Run: headless pygame with SDL's dummy video driver; simulated clock (each Clock.tick advances the game by its frame time, no real sleeping); random seed 0; keys injected as events and as key.get_pressed() state; no mouse input.
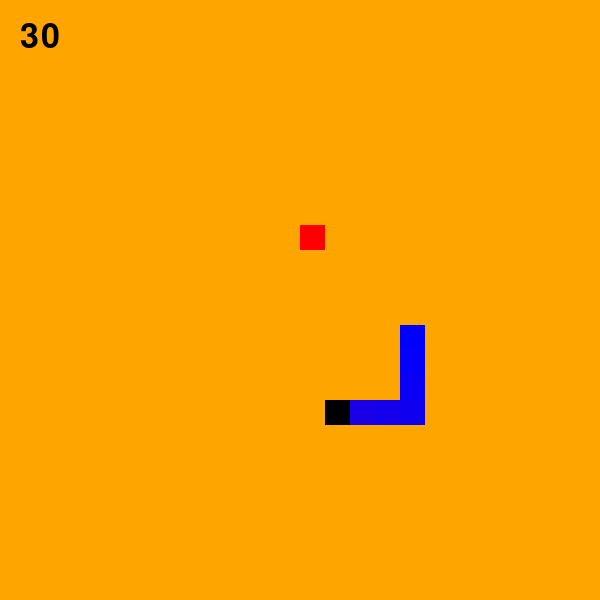
Frame 1 of 4 · flips 1–60 · no input
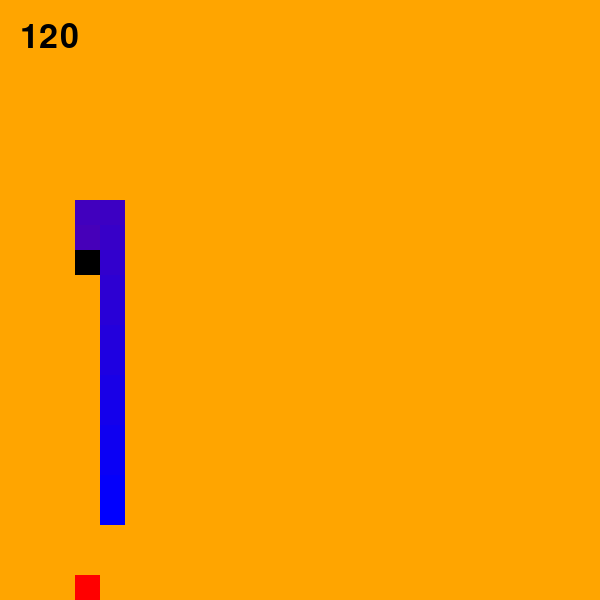
Frame 2 of 4 · flips 61–180 · tapped SPACE, RETURN · held RIGHT (→), D
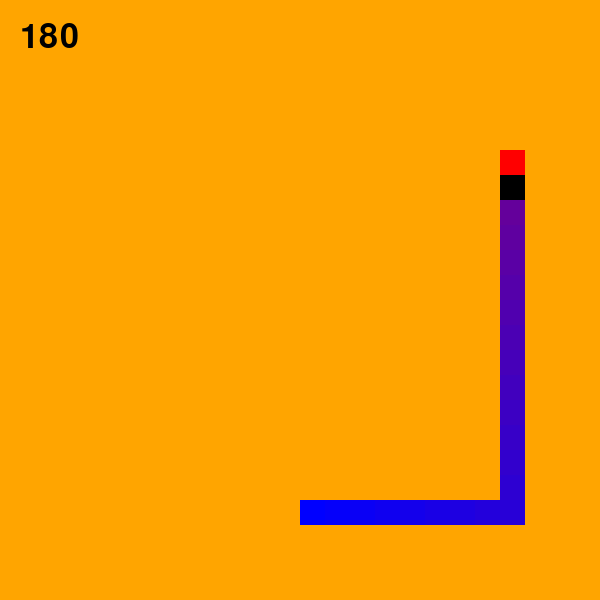
Frame 3 of 4 · flips 181–300 · held DOWN (↓), S
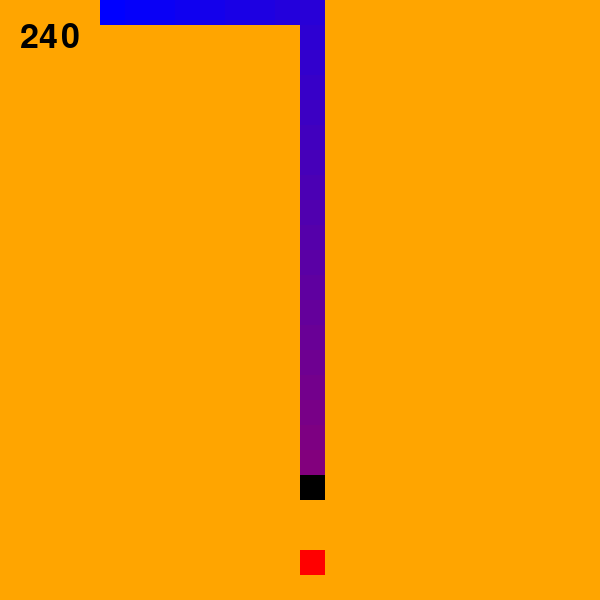
Frame 4 of 4 · flips 301–420 · held LEFT (←), A, UP (↑), W

The pygame program that drew these frames:

import pygame
from sys import exit
import random


# WIDTH and HEIGHT
WIDTH = 600
HEIGHT = 600

#  snake part in pixels
UNIT = 25

# Snake
snake = [[100 , 100] ,
         [100 + UNIT , 100] ,
         [100 + (UNIT * 2), 100] , 
         [100 + (UNIT * 3), 100]]

# Snake moveing direction

goingUp = False
goingDown = True
goingRight = False
goingLeft = False

# Food position
food = []

eaten = True

# Score
score = 0

def draw():      # Draw everything
    
    r = 0
    g = 0
    b = 255
    
    isgreen = False
    isblue = False
    isred = False
    
    food_surface = pygame.Surface( (UNIT , UNIT) )
    food_surface.fill("red")
    food_rect = food_surface.get_rect(topleft = food)
    screen.blit(food_surface, food_rect)
    
    for i in snake:
        surface = pygame.Surface( ( UNIT, UNIT ) )
        surface.fill("green")
        surface_rect = surface.get_rect(topleft = i)
        

        surface.fill((r , g , b))
        
        if (r , g , b) == (0 , 0 , 255) :
            isblue = True
            isred = False
            isgreen = False
        if (r , g , b) == (0 , 255 , 0) :
            isgreen = True
            isblue = False
            isred = False
        if (r , g , b) == (255 , 0 , 0) :
            isred = True
            isblue = False
            isgreen = False
            
        if isred :
            r -= 5
            g += 5
        if isgreen :
            g -= 5
            b += 5
        if isblue :
            b -= 5
            r += 5

        if i == snake[-1]:
            surface.fill("black")
        screen.blit(surface , surface_rect)    
      
def  moveSnake(touched):      # Move the snake
    global goingRight
    global goingLeft
    global goingUp
    global goingDown
    
    x , y = snake[-1]

    food_x , food_y = food

    if x < food_x and not goingLeft:
        goingRight = True
        goingLeft = False
        goingUp = False
        goingDown = False        
    elif x > food_x and not goingRight :
        goingLeft = True
        goingRight = False
        goingUp = False
        goingDown = False
    elif y > food_y and not goingDown:
        goingUp = True
        goingDown = False
        goingLeft = False
        goingRight = False
    elif y < food_y and not goingUp :
        goingDown = True
        goingUp = False
        goingRight = False
        goingLeft = False
        
    if not touched :
        snake.remove(snake[0])
    
    if goingRight:
        if x + UNIT >= WIDTH :
            part = [0 , y]
        else:
            part = [x + UNIT , y] 
    if goingLeft:
        if x - UNIT < 0 :
            part = [WIDTH , y]
        else:
            part = [x - UNIT , y]    
    if goingUp:
        if  y - UNIT < 0 :
            part = [x , HEIGHT]
        else:
            part = [x , y - UNIT] 
    if goingDown:
        if y + UNIT >= HEIGHT :
            part = [x , 0]
        else:
            part = [x , y + UNIT]
    
    snake.append(part)      
        
def createFood():      # Make a random food
    x = (random.randint(1 , WIDTH // UNIT) * UNIT) - UNIT
    y = (random.randint(1 , HEIGHT // UNIT) * UNIT) - UNIT
    while [x , y] in snake:
        x = (random.randint(1 , WIDTH // UNIT) * UNIT) - UNIT
        y = (random.randint(1 , HEIGHT // UNIT) * UNIT) - UNIT

    return [x , y]

def touch():         # check if the is eaten
    if snake[-1] == food:
        return True
    else:
        return False


pygame.init()
screen = pygame.display.set_mode((WIDTH , HEIGHT))
clock = pygame.time.Clock()

text = pygame.font.Font(None , 50)

counter = 0
while True:
    pygame.display.set_caption(f" FPS : {round(clock.get_fps())} Snake Bot")
    screen.fill("orange")
    for event in pygame.event.get():
        if event.type == pygame.QUIT:
            pygame.quit()
            exit()
        if event.type == pygame.KEYDOWN:
            if event.key == pygame.K_UP and  not goingDown :
                goingUp = True
                goingRight = False
                goingLeft = False
            if event.key == pygame.K_DOWN and not goingUp:
                goingDown = True
                goingRight = False
                goingLeft = False
            if event.key == pygame.K_RIGHT and not goingLeft:
                goingRight = True
                goingUp = False
                goingDown = False
            if event.key == pygame.K_LEFT and not goingRight:
                goingLeft = True
                goingUp = False
                goingDown = False

    
    if counter % 3 == 0:
        
        if eaten:
            food = createFood()
            eaten = False
        
        if touch():
            moveSnake(True)
            score += 10
            eaten = True
        else:
            moveSnake(False)

        draw()
        score_text = text.render(str(score) , True , "black")
        screen.blit(score_text , (20 , 20))

        pygame.display.update()
    counter += 1
        
    clock.tick(60)
